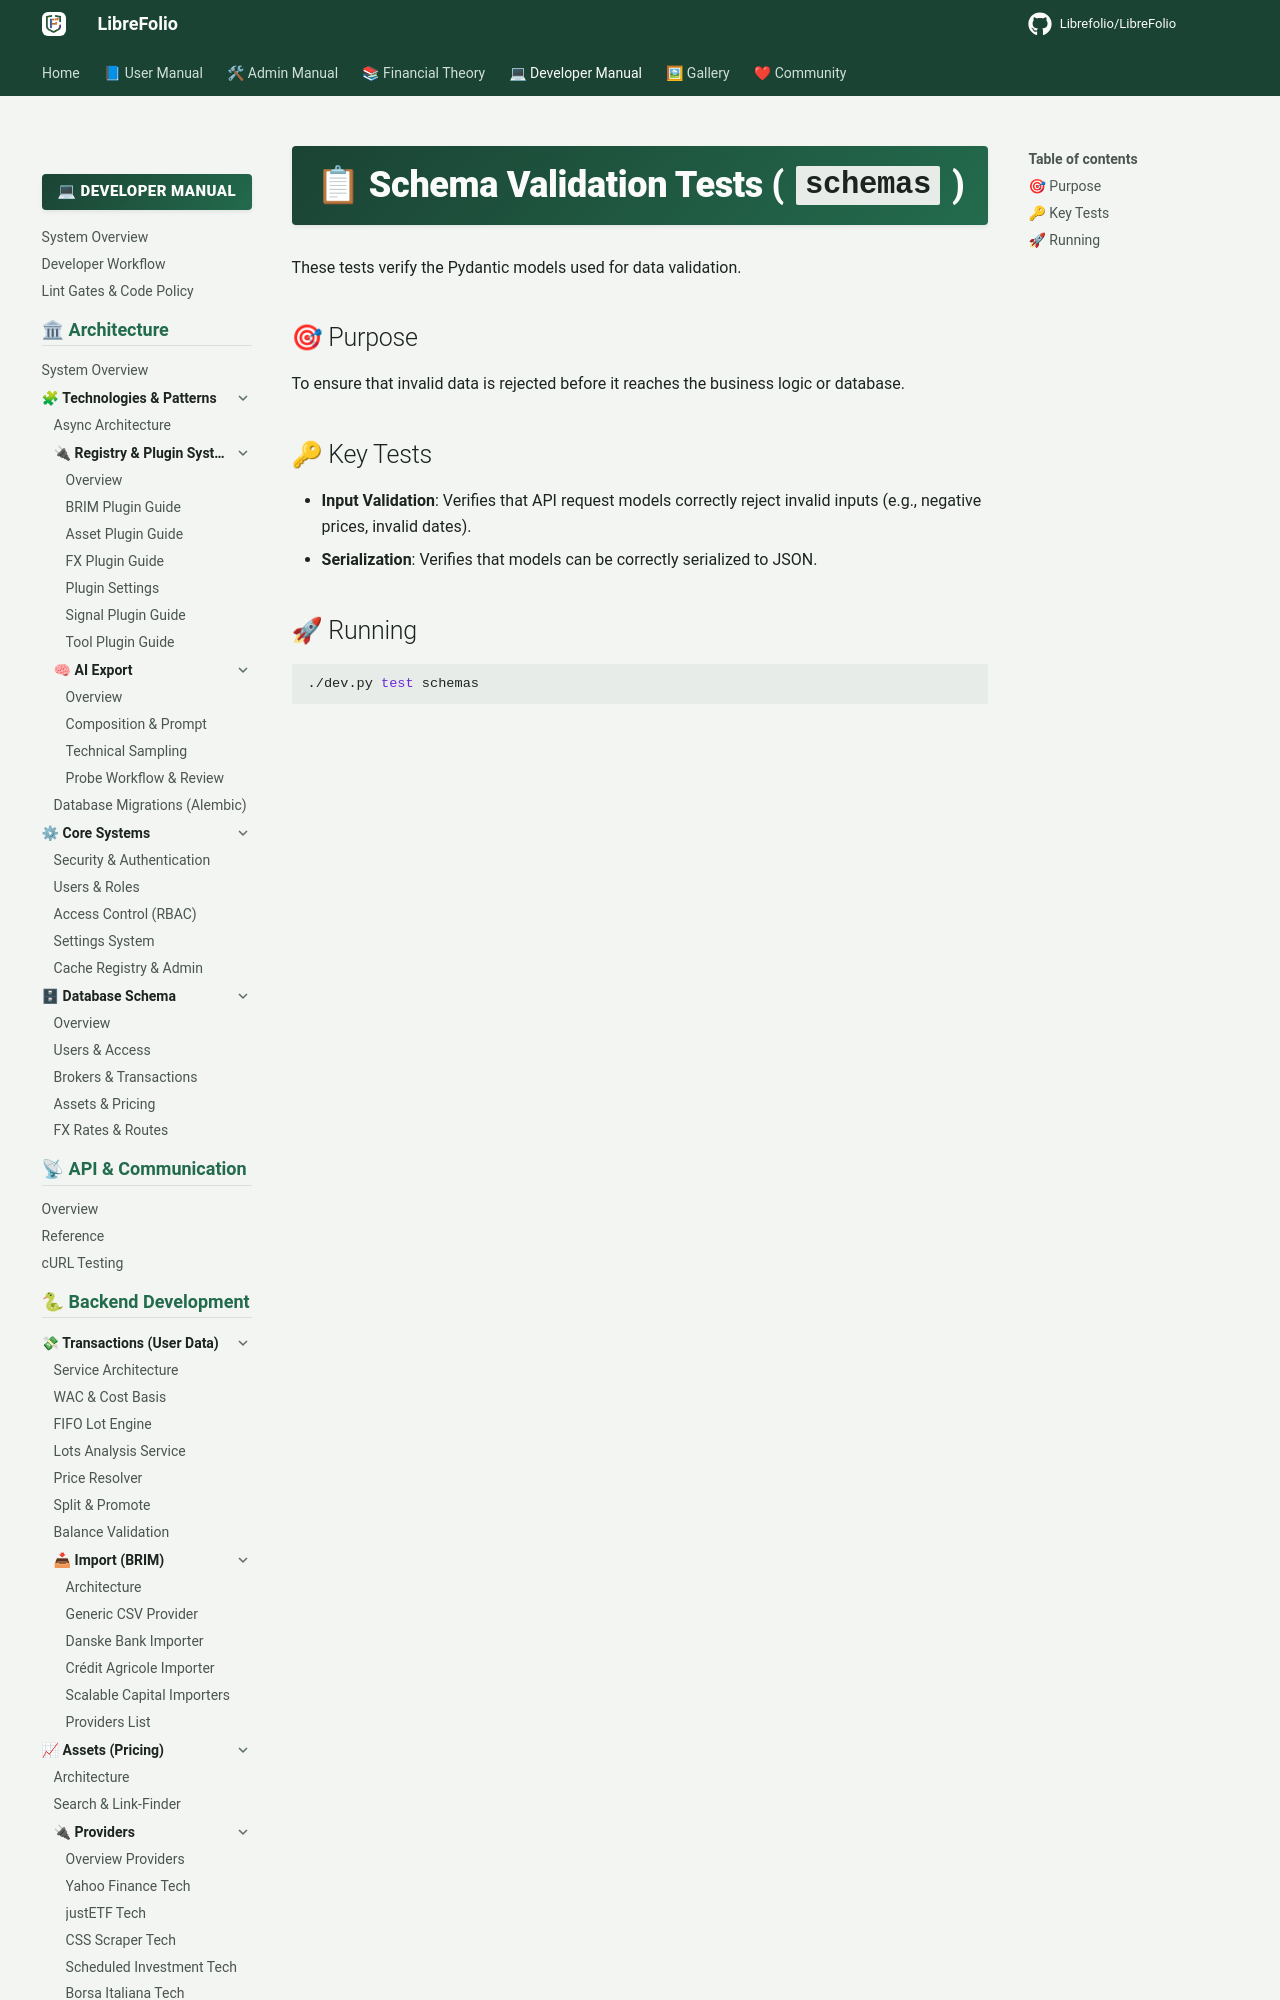

repository: Librefolio/LibreFolio · page: developer/test-walkthrough/schemas/index.html · generator: mkdocs

# 📋 Schema Validation Tests (`schemas`)

These tests verify the Pydantic models used for data validation.

## 🎯 Purpose

To ensure that invalid data is rejected before it reaches the business logic or database.
